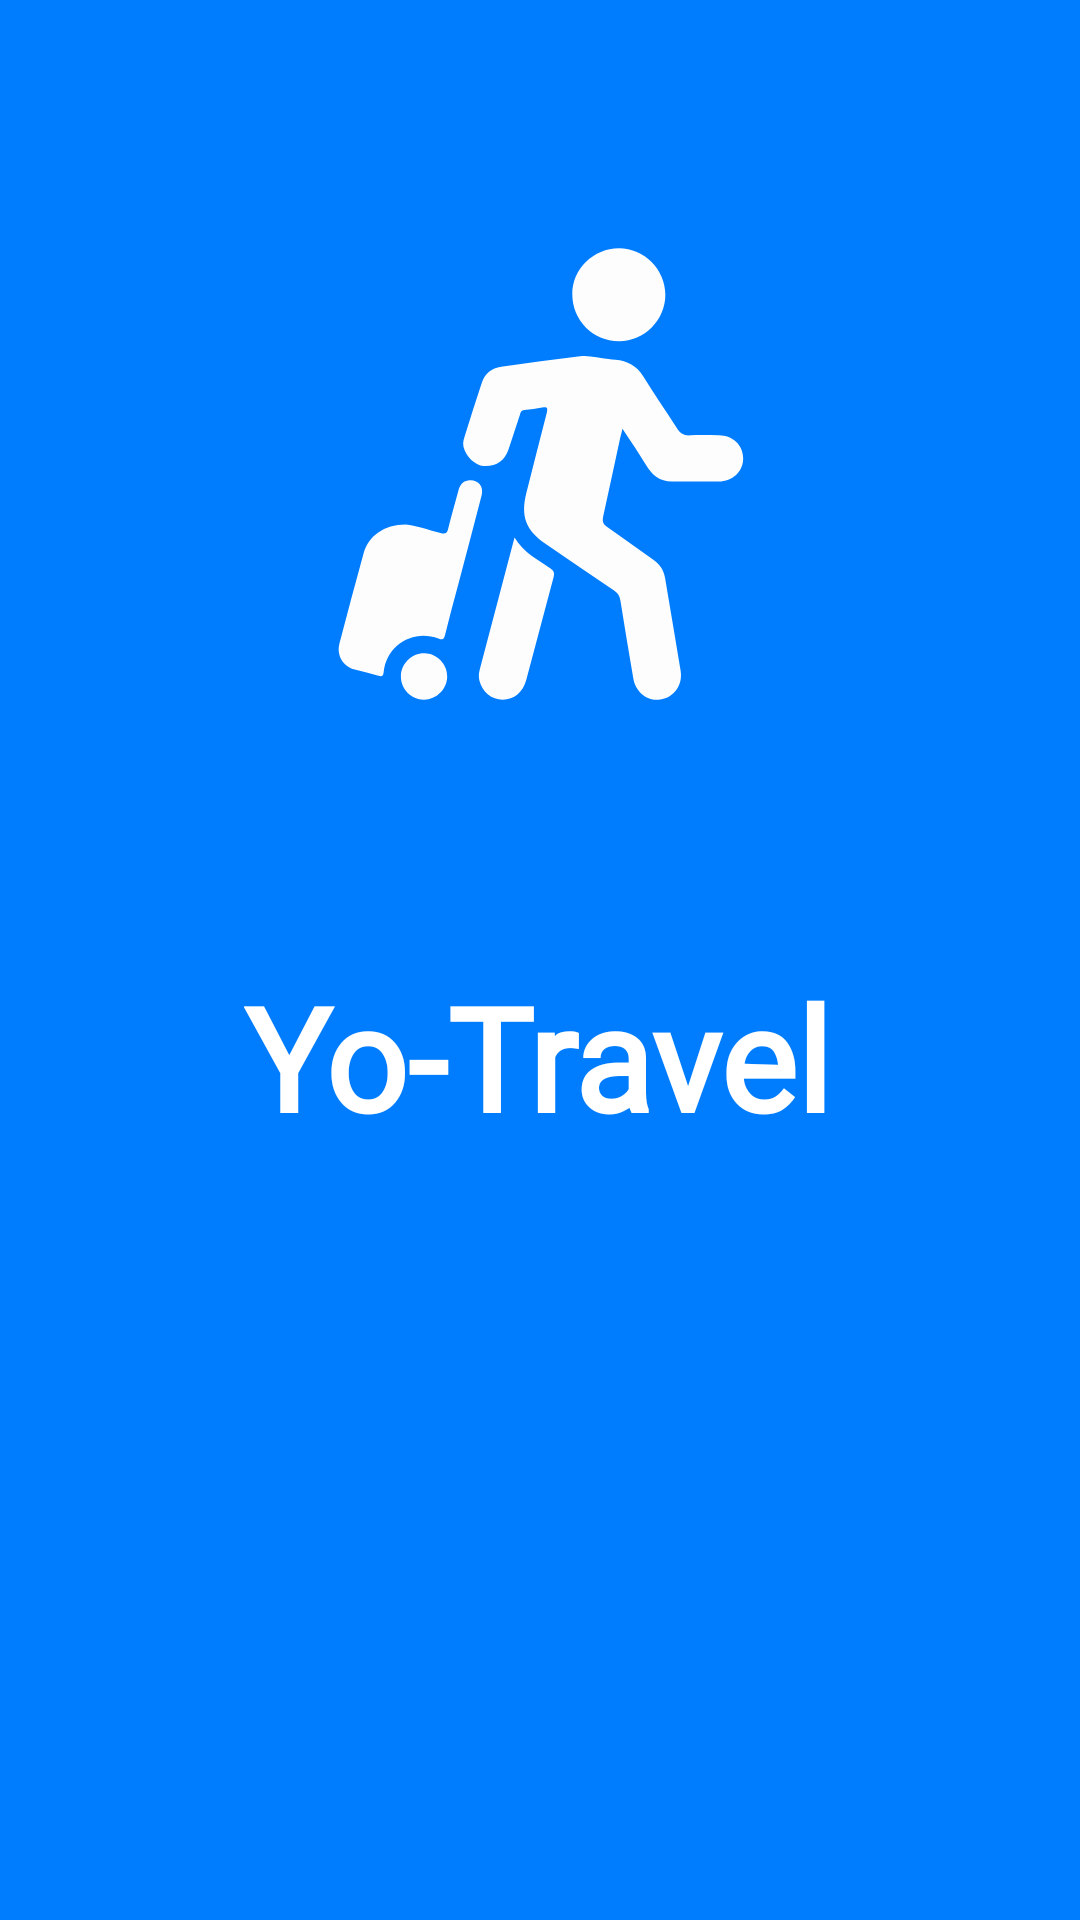

This screen was rendered from an Android layout file. Write that file and the resources it references.
<!-- AndroidManifest.xml: application theme Theme.Yo_TravelGuider -->
<!-- res/layout/activity_main.xml -->
<?xml version="1.0" encoding="utf-8"?>
<androidx.constraintlayout.widget.ConstraintLayout xmlns:android="http://schemas.android.com/apk/res/android"
    xmlns:app="http://schemas.android.com/apk/res-auto"
    xmlns:tools="http://schemas.android.com/tools"
    android:layout_width="match_parent"
    android:layout_height="match_parent"
    android:background="@color/primary"
    tools:context=".MainActivity">

    <ImageView
        android:id="@+id/imageView"
        android:layout_width="173dp"
        android:layout_height="172dp"
        android:layout_marginTop="72dp"
        android:contentDescription="TODO"
        android:src="@drawable/ic_travelling"
        app:layout_constraintEnd_toEndOf="parent"
        app:layout_constraintStart_toStartOf="parent"
        app:layout_constraintTop_toTopOf="parent"
        app:tint="#FDFDFD"
        tools:ignore="ImageContrastCheck"/>

    <TextView
        android:id="@+id/textView6"
        android:layout_width="wrap_content"
        android:layout_height="wrap_content"
        android:layout_marginTop="76dp"
        android:fontFamily="@font/amita"
        android:text="Yo-Travel"
        android:textColor="#FFFFFF"
        android:textSize="48sp"
        android:textStyle="bold"
        app:layout_constraintEnd_toEndOf="parent"
        app:layout_constraintHorizontal_bias="0.495"
        app:layout_constraintStart_toStartOf="parent"
        app:layout_constraintTop_toBottomOf="@+id/imageView" />
</androidx.constraintlayout.widget.ConstraintLayout>
<!-- resources referenced by this layout -->
<resources>
  <color name="primary">#007dff</color>
  <!-- drawable ic_travelling: vector/xml drawable (drawable, 2209 chars, omitted) -->
  <style name="Theme.Yo_TravelGuider" parent="Theme.MaterialComponents.DayNight.NoActionBar">
          
          <item name="colorPrimary">@color/purple_500</item>
          <item name="colorPrimaryVariant">@color/black</item>
          <item name="colorOnPrimary">@color/white</item>
          
          <item name="colorSecondary">@color/teal_200</item>
          <item name="colorSecondaryVariant">@color/teal_700</item>
          <item name="colorOnSecondary">@color/black</item>
          
          <item name="android:statusBarColor" tools:targetApi="l">?attr/colorPrimaryVariant</item>
          
      </style>
  <color name="purple_500">#FF6200EE</color>
  <color name="black">#FF000000</color>
  <color name="white">#FFFFFFFF</color>
  <color name="teal_200">#FF03DAC5</color>
  <color name="teal_700">#FF018786</color>
</resources>
